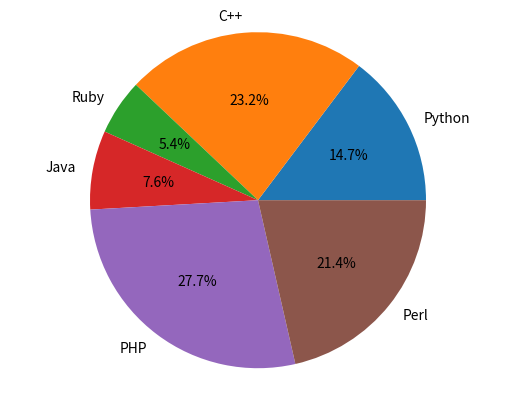

The script that saved this image:
import matplotlib.pyplot as plt

labels = 'Python', 'C++', 'Ruby', 'Java', 'PHP', 'Perl'
sizes = [33, 52, 12, 17, 62, 48]
separated = (1, 0, 0, 0, 0, 0)

plt.pie(sizes, labels=labels, autopct='%1.1f%%')
plt.axis('equal')

plt.show()